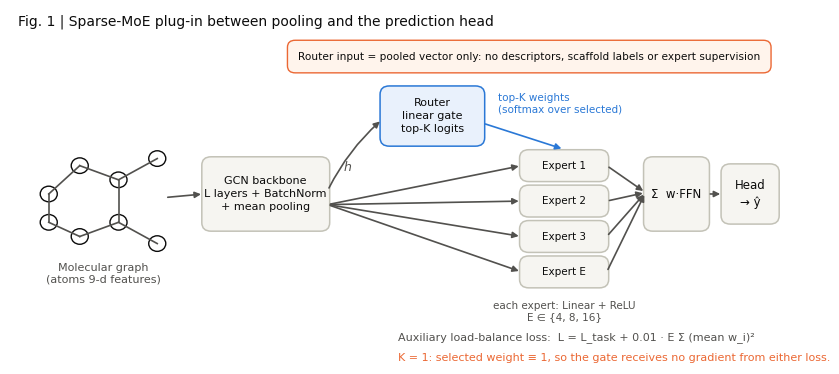

Write the Python code that produced this figure.
import matplotlib; matplotlib.use("Agg")
import matplotlib.pyplot as plt
from matplotlib.patches import FancyBboxPatch, FancyArrowPatch, Circle
plt.rcParams.update({"font.family":"DejaVu Sans"})
INK="#0b0b0b";SEC="#52514e";LINE="#c3c2b7";BL="#2a78d6";OR="#eb6834";GR="#1baf7a"
fig,ax=plt.subplots(figsize=(10,4.6),dpi=300);ax.set_xlim(0,100);ax.set_ylim(0,50);ax.axis("off")
def box(x,y,w,h,txt,fc="#f6f5f1",ec=LINE,fs=8.5,bold=False,tc=INK):
    ax.add_patch(FancyBboxPatch((x,y),w,h,boxstyle="round,pad=0.25,rounding_size=1.2",fc=fc,ec=ec,lw=1.1))
    ax.text(x+w/2,y+h/2,txt,ha="center",va="center",fontsize=fs,color=tc,fontweight="bold" if bold else "normal",linespacing=1.35)
def arrow(a,b,c=SEC,ls="-",rad=0):
    ax.add_patch(FancyArrowPatch(a,b,arrowstyle="-|>",mutation_scale=9,lw=1.2,color=c,linestyle=ls,connectionstyle=f"arc3,rad={rad}"))
# molecule graph
pts=[(5,24),(9,28),(14,26),(14,20),(9,18),(5,20)]
for i in range(6):
    a,b=pts[i],pts[(i+1)%6];ax.plot([a[0],b[0]],[a[1],b[1]],color=SEC,lw=1.2)
ax.plot([14,19],[26,29],color=SEC,lw=1.2);ax.plot([14,19],[20,17],color=SEC,lw=1.2)
for p in pts+[(19,29),(19,17)]:ax.add_patch(Circle(p,1.1,fc="#ffffff",ec=INK,lw=1))
ax.text(12,11.5,"Molecular graph\n(atoms 9-d features)",ha="center",fontsize=8,color=SEC)
box(25,19,16,10,"GCN backbone\nL layers + BatchNorm\n+ mean pooling",fs=8)
arrow((20,23.5),(25,24)); ax.text(43.5,27.3,"h",ha="center",fontsize=9,color=SEC,style="italic")
# router
box(48,31,13,8,"Router\nlinear gate\ntop-K logits",fc="#e9f1fc",ec=BL,fs=8,tc=INK)
arrow((41,24.5),(48,34.5),rad=-0.1)
# experts
for i,y in enumerate([26,21,16,11]):
    box(66,y,11,4,"" if False else f"Expert {i+1}" if i<3 else "Expert E",fs=7.5)
ax.text(71.5,6.2,"each expert: Linear + ReLU\nE ∈ {4, 8, 16}",ha="center",fontsize=7.5,color=SEC)
arrow((41,22.5),(66,28),c=SEC); arrow((41,22.5),(66,23),c=SEC); arrow((41,22.5),(66,18),c=SEC); arrow((41,22.5),(66,13),c=SEC)
arrow((61,34),(71.5,30.3),c=BL)
ax.text(63,35.2,"top-K weights\n(softmax over selected)",fontsize=7.5,color=BL,ha="left",va="bottom")
# combine + head
box(82,19,8,10,"Σ  w·FFN",fs=8.5,fc="#f6f5f1")
for y in [28,23,18,13]:arrow((77,y),(82,24.2),c=SEC)
box(92,20,7,8,"Head\n→ ŷ",fs=8.5)
arrow((90,24),(92,24))
# no supervision callout
ax.add_patch(FancyBboxPatch((36,41.3),62,4.2,boxstyle="round,pad=0.2,rounding_size=1",fc="#fff4ec",ec=OR,lw=1))
ax.text(67,43.4,"Router input = pooled vector only: no descriptors, scaffold labels or expert supervision",ha="center",va="center",fontsize=7.6,color=INK)
# balance loss and K=1 note
ax.text(50,3.4,"Auxiliary load-balance loss:  L = L_task + 0.01 · E Σ (mean w_i)²",fontsize=8,color=SEC,ha="left")
ax.text(50,0.4,"K = 1: selected weight ≡ 1, so the gate receives no gradient from either loss.",fontsize=8,color=OR,ha="left")
ax.text(1,48.3,"Fig. 1 | Sparse-MoE plug-in between pooling and the prediction head",fontsize=10,color=INK,ha="left",va="center")
fig.savefig("Fig1_architecture.png",bbox_inches="tight",facecolor="white");print("ok")
